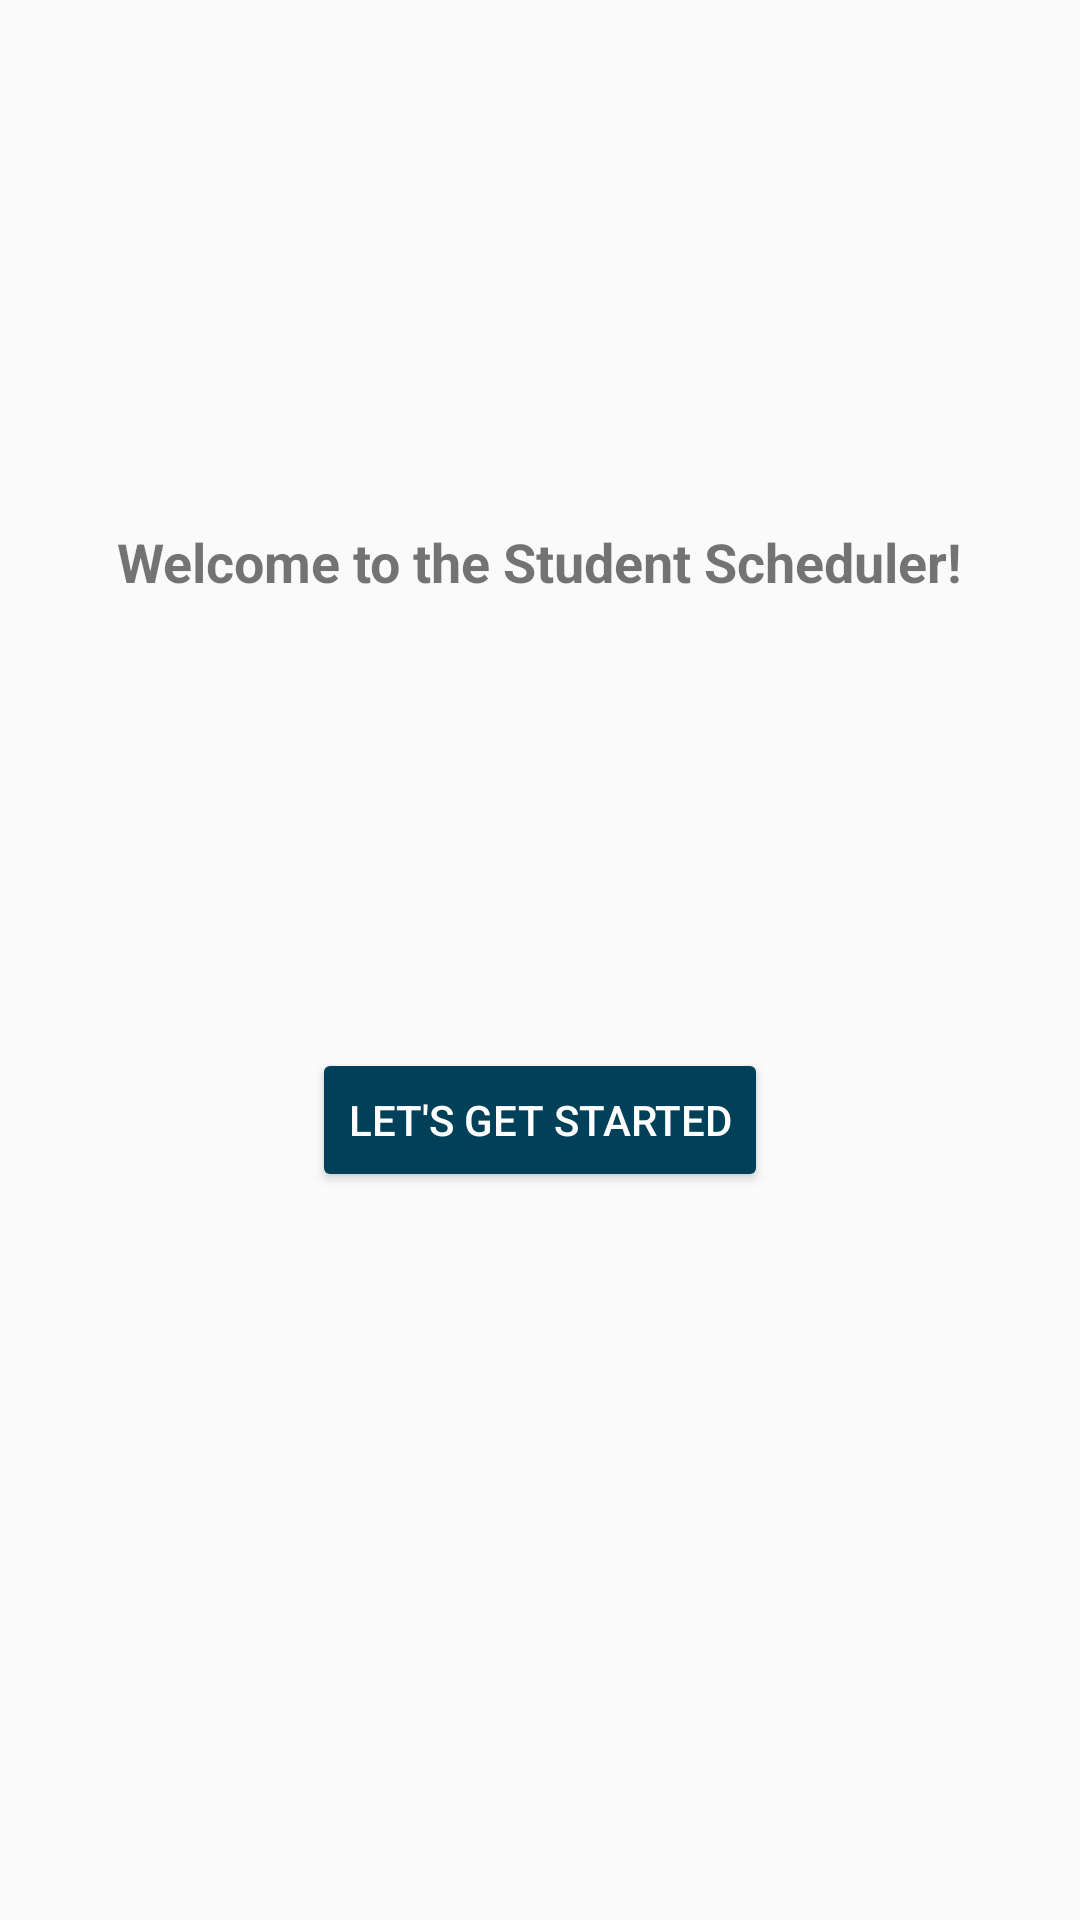

Produce the Android XML layout that renders to this screen, including the resource entries it uses.
<!-- AndroidManifest.xml: application theme AppTheme -->
<!-- res/layout/content_home.xml -->
<?xml version="1.0" encoding="utf-8"?>
<androidx.constraintlayout.widget.ConstraintLayout xmlns:android="http://schemas.android.com/apk/res/android"
    xmlns:app="http://schemas.android.com/apk/res-auto"
    xmlns:tools="http://schemas.android.com/tools"
    android:layout_width="match_parent"
    android:layout_height="match_parent"
    app:layout_behavior="@string/appbar_scrolling_view_behavior"
    tools:context=".HomeActivity"
    tools:showIn="@layout/activity_home">

    <TextView
        android:id="@+id/welcome"
        android:layout_width="wrap_content"
        android:layout_height="wrap_content"
        android:layout_marginTop="175dp"
        android:text="@string/welcome"
        android:textSize="18sp"
        android:textStyle="bold"
        app:layout_constraintEnd_toEndOf="parent"
        app:layout_constraintStart_toStartOf="parent"
        app:layout_constraintTop_toTopOf="parent" />

    <Button
        android:id="@+id/button"
        android:layout_width="wrap_content"
        android:layout_height="wrap_content"
        android:layout_marginTop="150dp"
        android:backgroundTint="@color/colorAccent"
        android:text="@string/go"
        android:textColor="#ffffff"
        app:layout_constraintEnd_toEndOf="parent"
        app:layout_constraintStart_toStartOf="parent"
        app:layout_constraintTop_toBottomOf="@+id/welcome" />

</androidx.constraintlayout.widget.ConstraintLayout>
<!-- resources referenced by this layout -->
<resources>
  <color name="colorAccent">#004059</color>
  <string name="go">Let\'s get Started</string>
  <string name="welcome">Welcome to the Student Scheduler!</string>
  <style name="AppTheme" parent="Theme.AppCompat.Light.DarkActionBar">
          
          <item name="colorPrimary">@color/colorPrimary</item>
          <item name="colorPrimaryDark">@color/colorPrimaryDark</item>
          <item name="colorAccent">@color/colorAccent</item>
      </style>
  <color name="colorPrimary">#005676</color>
  <color name="colorPrimaryDark">#333333</color>
</resources>
